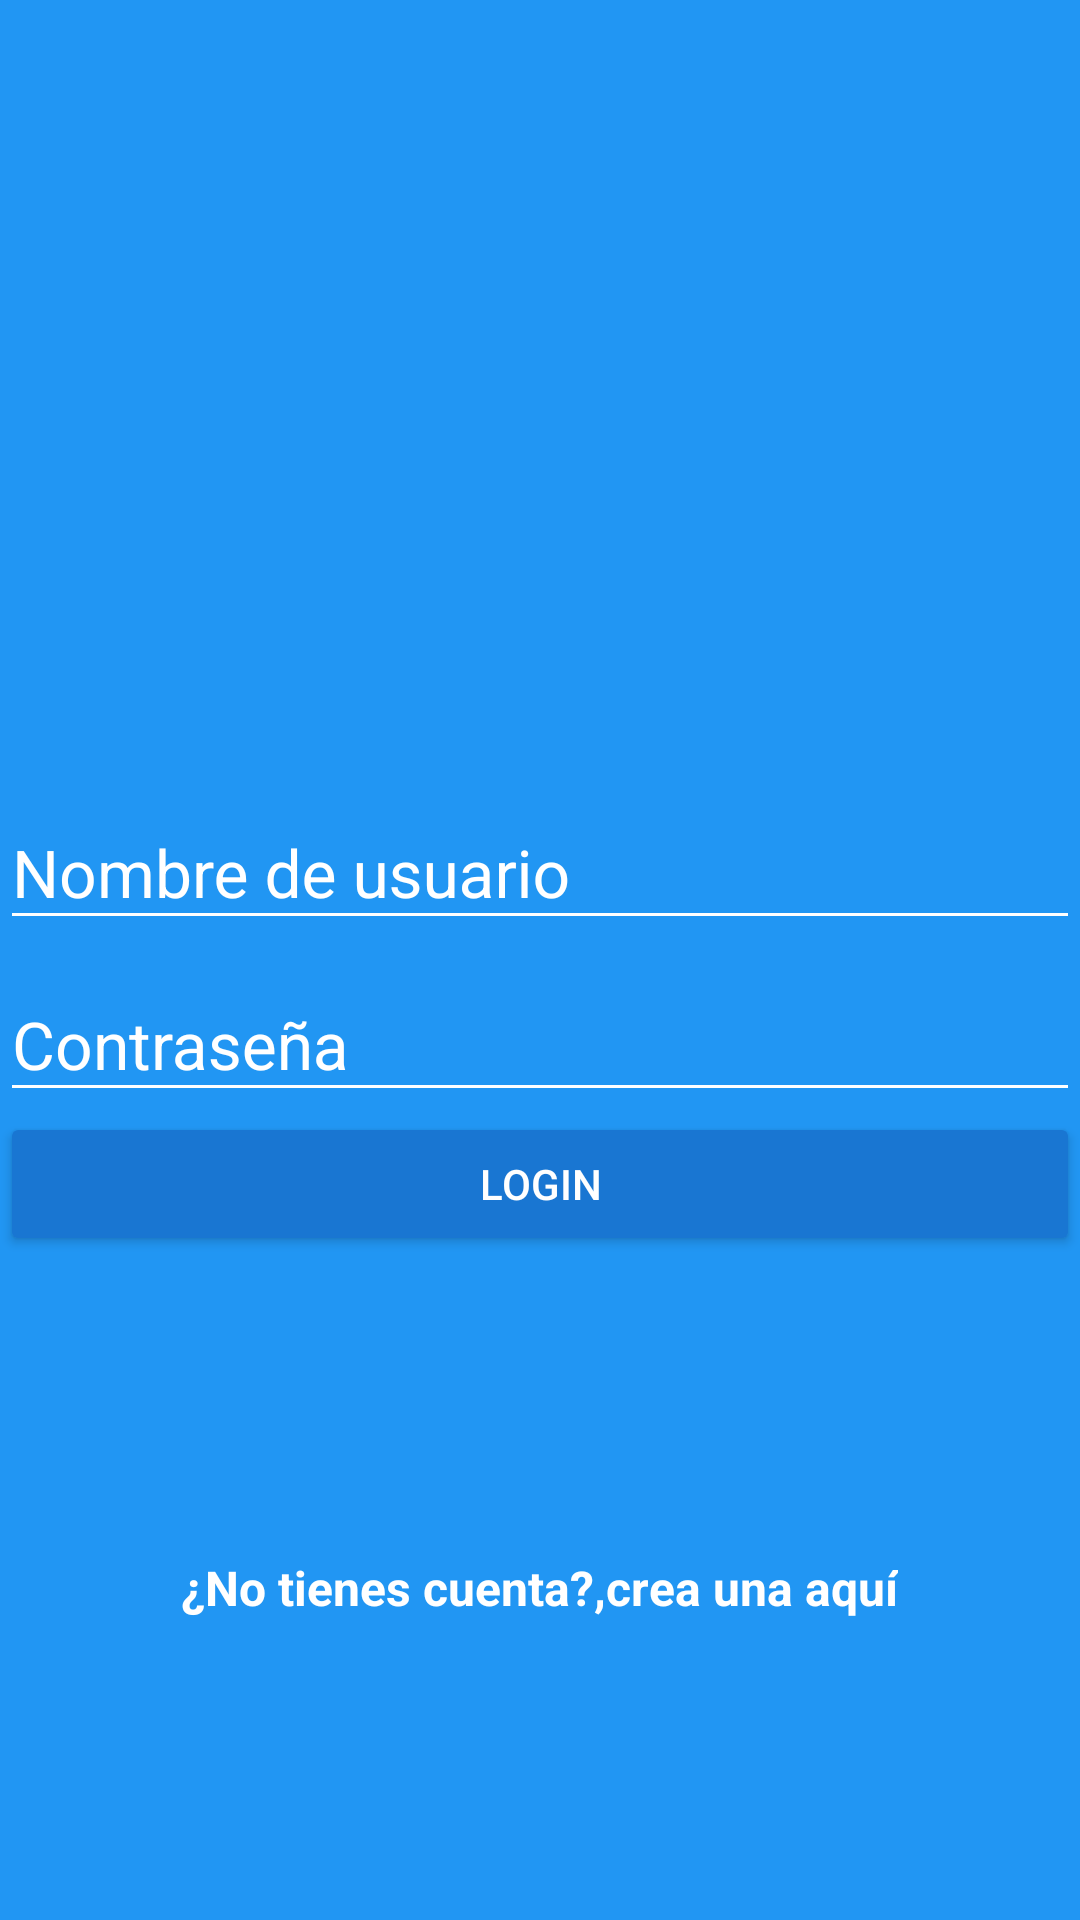

Reconstruct the res/layout file that produces this screen, plus the resources it refers to.
<!-- AndroidManifest.xml: application theme AppTheme -->
<!-- res/layout/activity_login.xml -->
<?xml version="1.0" encoding="utf-8"?>
<android.support.design.widget.CoordinatorLayout
    xmlns:android="http://schemas.android.com/apk/res/android"
    xmlns:app="http://schemas.android.com/apk/res-auto"
    xmlns:tools="http://schemas.android.com/tools"
    android:layout_width="match_parent"
    android:layout_height="match_parent"
    tools:context="com.sergio.example.platzigram.LoginActivity"
    android:background="@color/colorPrimary">

    <LinearLayout
        android:layout_width="match_parent"
        android:layout_height="match_parent"
        android:orientation="vertical"
        android:weightSum="1">

        <RelativeLayout
            android:layout_width="match_parent"
            android:layout_height="match_parent"
            android:layout_weight="0.6">

            <ImageView
                android:id="@+id/logo"
                android:layout_width="wrap_content"
                android:layout_height="wrap_content"
                android:layout_centerInParent="true"
                android:background="@drawable/platzigram"/>

        </RelativeLayout>

        <LinearLayout
            android:layout_width="match_parent"
            android:layout_height="match_parent"
            android:layout_weight="0.4"
            android:orientation="vertical">

            <android.support.design.widget.TextInputLayout
                android:layout_width="match_parent"
                android:layout_height="wrap_content"
                android:theme="@style/EditTextWhite">
                
                <android.support.design.widget.TextInputEditText
                    android:id="@+id/username"
                    android:layout_width="match_parent"
                    android:layout_height="wrap_content"
                    android:hint="@string/hint_username"

                    />
                
            </android.support.design.widget.TextInputLayout>

            <android.support.design.widget.TextInputLayout
                android:layout_width="match_parent"
                android:layout_height="wrap_content"
                android:theme="@style/EditTextWhite">>

                <android.support.design.widget.TextInputEditText
                    android:id="@+id/password"
                    android:layout_width="match_parent"
                    android:layout_height="wrap_content"
                    android:hint="@string/hint_password"
                    android:inputType="textPassword"/>
            </android.support.design.widget.TextInputLayout>



            <Button
                android:id="@+id/login"
                android:layout_width="match_parent"
                android:layout_height="wrap_content"
                android:text="@string/text_button_login"
                android:theme="@style/RaisebuttonDark"
                android:onClick="goContainer"/>

            <RelativeLayout
                android:layout_width="match_parent"
                android:layout_height="match_parent"
                android:gravity="center">

                <TextView
                    android:id="@+id/dontHaveAccount"
                    android:layout_width="wrap_content"
                    android:layout_height="wrap_content"
                    android:text="@string/dont_have_account"
                    android:textColor="@color/colorSomeText"
                    android:textStyle="bold"
                    android:textSize="@dimen/textsize_donthaveaccount"/>

                <TextView
                    android:id="@+id/createHere"
                    android:layout_width="wrap_content"
                    android:layout_height="wrap_content"
                    android:text="@string/create_here"
                    android:textColor="@color/colorSomeText"
                    android:textStyle="bold"
                    android:textSize="@dimen/textsize_donthaveaccount"
                    android:layout_toRightOf="@id/dontHaveAccount"
                    android:onClick="goCreateAccount"/>



            </RelativeLayout>





        </LinearLayout>



    </LinearLayout>


    </android.support.design.widget.CoordinatorLayout>
<!-- resources referenced by this layout -->
<resources>
  <color name="colorPrimary">#2196F3</color>
  <color name="colorSomeText">#FFFFFF</color>
  <dimen name="textsize_donthaveaccount">16sp</dimen>
  <string name="create_here">crea una aquí</string>
  <string name="dont_have_account">¿No tienes cuenta?, </string>
  <string name="hint_password">Contraseña</string>
  <string name="hint_username">Nombre de usuario</string>
  <string name="text_button_login">Login</string>
  <style name="EditTextWhite" parent="TextAppearance.AppCompat">
  
          <item name="android:textColorHint">@color/colorSomeText</item>
  
          <item name="android:textSize">@dimen/edittext_text_login</item>
  
          <item name="android:textColorPrimary">@color/colorSomeText</item>
          <item name="colorAccent">@color/colorSomeText</item>
  
          <item name="colorControlNormal">@color/colorSomeText</item>
  
          <item name="colorControlActivated">@color/colorSomeText</item>
  
  
      </style>
  <style name="RaisebuttonDark" parent="Theme.AppCompat.Light">
          <item name="colorButtonNormal">@color/colorPrimaryDark</item>
          <item name="colorControlHighlight">@color/colorPrimary</item>
          <item name="android:textColor">@color/colorSomeText</item>
  
      </style>
  <style name="AppTheme" parent="Theme.AppCompat.Light.NoActionBar">
          
          <item name="colorPrimary">@color/colorPrimary</item>
          <item name="colorPrimaryDark">@color/colorPrimaryDark</item>
          <item name="colorAccent">@color/colorAccent</item>
      </style>
  <dimen name="edittext_text_login">22sp</dimen>
  <color name="colorPrimaryDark">#1976D2</color>
  <color name="colorAccent">#FF4081</color>
</resources>
